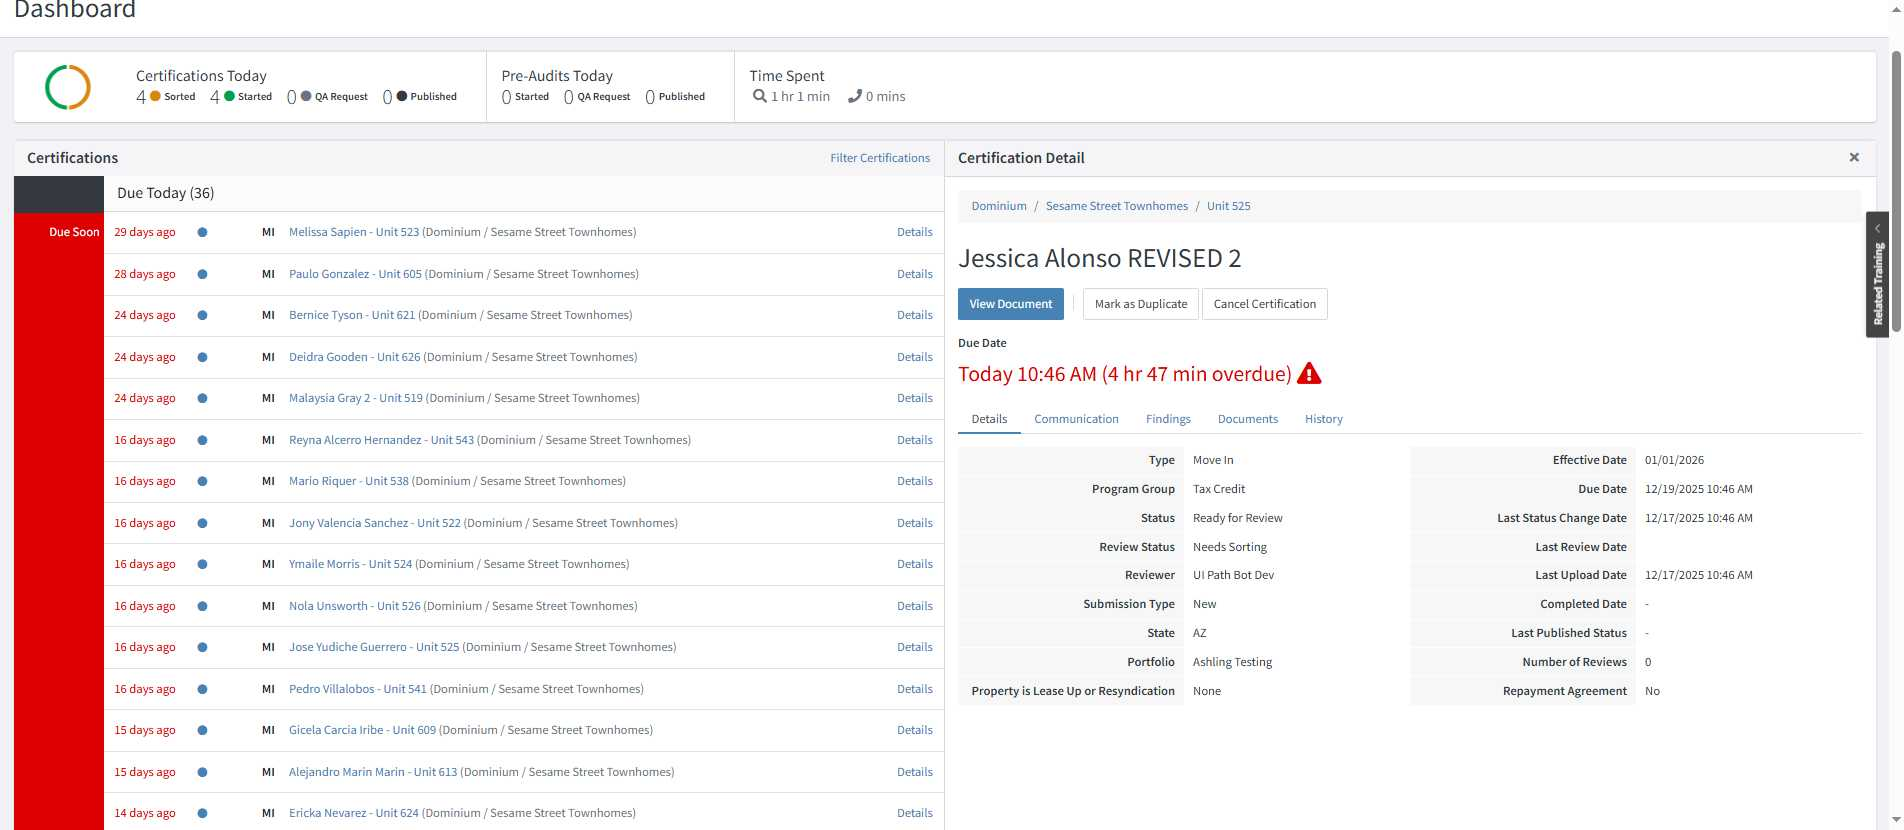
Task: Robotic Enterprise Framework
Workflow: TestPersonName

Step 1: Use Browser Edge: Dashboard - Reviewer in window 'Dashboard - Reviewer' (msedge.exe)

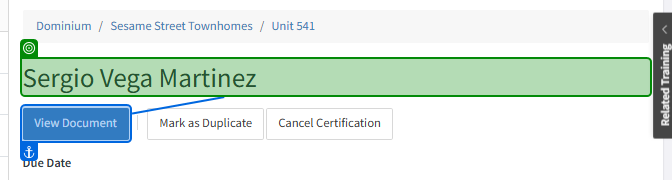
Step 2: get-text from the heading in window 'Dashboard - Reviewer' (msedge.exe)
